pico-8 play session: hold ← + tap ❎, after a click and taps of 🅾, ❎, 🅾+❎, 🅾 in the second before t = 0

[t = 1 s] hold ← ~1s, tap ❎ ~2×
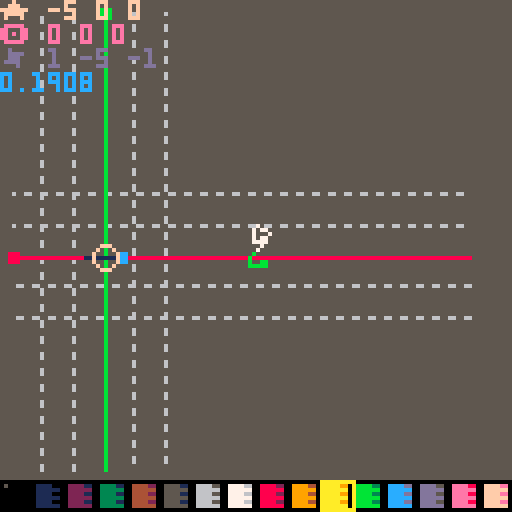
[t = 2 s] hold ← ~2s, tap ❎ ~4×
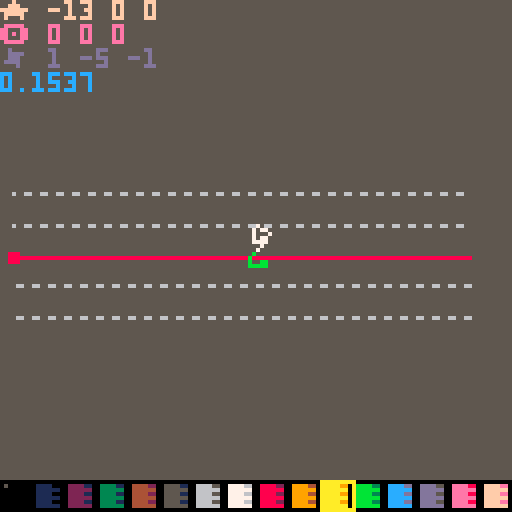

pico-8 cartridge
version 22
__lua__
--utils

function tonorm(s)
if tonum(s) then return tonum(s)
elseif s=='true' then return true
elseif s=='false' then return false
elseif s=='nil' then return nil
end
return s
end

function todeg(p)
return tonum('0x'..p)
end
function tohex(p,n)
local x,y=''
p=tonum(p)
repeat
y=band(p,0xf)
x=sub('0123456789abcdef',y+1,y+1)..x
p=lshr(p-y,4)
until p==0
return join(tablefill(0,(n or 0)-#x),'')..x
end
function pack(h,l,b)
return bor(shl(tonum(h),b),tonum(l))
end
function unpack(v)
return {lshr(band(v,0xff00),8),band(v,0xff)}
end

function replace(s,f,r)
local a=''
while #s>0 do
local t=sub(s,1,#f)
a=a..(t~=f and sub(s,1,1) or r or '')
s=sub(s,t==f and 1+#f or 2)
end
return a
end

function htbl(ht,ri)
local t,c,k,rt,p={},0,''

ri=ri or 0
ht=replace(ht,"\n")
while #ht>0 do
p,ht=sub(ht,1,1),sub(ht,2)
 if p=='{' or p=='=' then
  rt,ht=htbl(ht,ri+1)
  if rt then
	  if p=='=' then
	   t[k]=rt[1]
	  else
	   if #k>0 then
	    t[k]=rt
	   else
	    add(t,rt)
	   end
	  end
  end
  k=''
 elseif p=='}' or p==';' or p==')' then
  if #k>0 then
   add(t,tonorm(k))
  end
  k=''
  return t,ht
 elseif p==' ' then
  if #k>0 then add(t,tonorm(k)) end
  k=''
 else
  k=k..p
 end
end
if #k>0 then
add(t,tonorm(k))
end
return t
end


function mkrect(p)
return rectf.new(istable(p) and p or split(p))
end
rectf={}
mkrs=htbl'x y w h ex ey r p'
hovk=htbl'{x y}{x ey}{ex y}{ex ey}'
function rfmt(p)
for i,v in pairs(p) do
p[i]=tonum(v)
end
local x,y,w,h=spread(p)
return comb(mkrs,cat(p,{x+w-1,y+h-1,w/2,p}))
end
rectf.new=function(p)

local o=rfmt(p)
cat(o,{
cont=function(x,y)
if y then
return inrng(x,o.x,o.ex) and inrng(y,o.y,o.ey)
else
return o.cont(x.x,x.y) and o.cont(x.ex,x.ey)
end
end
,hover=function(r,p)
local h
for i,v in pairs(hovk) do
h=h or o.cont(r[v[1]],r[v[2]])
end
return h or p==nil and r.hover(o,true)
end

,ud=function(p,y,w,h)
if type(p)=='string' then
p,y,w,h=spread(split(p))
end
p={p or o.x,y or o.y,w or o.w,h or o.h}
cat(o,rfmt(p))
return o
end

,rs=function(col,f)
local c=o.cam
f=(f or rect)(o.x-c.x,o.y-c.y,o.ex-c.x,o.ey-c.y,col)
return o
end
,rf=function(col)
return o.rs(col,rectfill)
end
,cs=function(col,f)
(f or circ)(o.x+o.r-o.cam.x,o.y+o.r-o.cam.y,o.w/2,col)
return o
end
,cf=function(col)
return o.cs(col,circfill)
end
,cam=htbl'x=0;y=0;'
})

return o
end

function toc(v,p)
return flr(v/(p or 8))
end

function join(s,d,dd)
local a=''
for i,v in pairs(s) do
a=a..v..d
end
return sub(a,1,#a-#d)
end

function split(str,d,dd)
local a,c,s,tk={},0,'',''
if dd then str=split(str,dd) end
while #str>0 do
 if dd then
  add(a,split(str[1],d))
  del(str,str[1])
 else
  s=sub(str,1,1)
  str=sub(str,2)
  if s==(d or ' ') then
   add(a,tk)
   tk=''
  else
   tk=tk..s
  end
 end
end
add(a,tk~='' and tk or nil)
return a
end

function btd(b,n)
local d={}
n=n or 2
for i=1,#b,n do
add(d,todeg(sub(b,i,i+n-1)))
end
return d
end

function slice(r,f,t)
local v={}
for i=f,t or #r do
add(v,r[i])
end
return v
end


function cat(f,s)
for k,v in pairs(s) do
if tonum(k) then
add(f,v)
else
f[k]=v
end
end
return f
end

function comb(k,v)
local a={}
for i=1,#k do
 a[k[i]]=v[i]
end
return a
end

function tablefill(v,n,...)
local t,r={},...
if r and r>0 then
n,r=r,n
end

local p=istable(v) and #v==0
for i=0,n-1 do
t[i]=p and {} or (r and tablefill(v,...) or v)
end
return t
end

function ecxy(p,f)
p=mkrect(p)
for y=p.y,p.ey do
for x=p.x,p.ex do
f(x,y,p)
end
end
end

function outline(t,a)
local i,j,k,l=spread(split(a))
ecxy('-1 -1 3 3',function(x,y)
?t,x+i,y+j,l
end)
?t,i,j,k
end

function tmap(t,f)
for i,v in pairs(t) do
local c=f(v,i)
t[i]=c or t[i]
end
return t
end

function eachpal(f,t)
for i=1,#f-1 do
local s=istable(t) and t[i] or todeg(sub(t,i,i))
local d=s>0 and pal or palt
d(todeg(sub(f,i,i)),s)
end
end

function istable(p)
return type(p)=='table'
end

function inrng(c,l,h)
return mid(c,l,h)==c
end
function amid(c,a)
return mid(c,a,-a)
end

function bmch(b,m,l)
b=band(b,m)
return l and b~=0 or b==m
end

function spread(t,n)
n=n or 1
if t[n]~=nil then
return t[n],spread(t,n+1)
end
end

-->8
--scenes
caller,scorder={},{}
scorder.new=function(fn,d,p)
local o={}
cat(o,comb(split'nm dur prm rate',{
fn
,tonum(d)
,p
,function(d,r)
local f,t=spread(d)
r=r or o.dur
return (t-f)/r*(o.cnt%r)+f
end
}))
cat(o,htbl'cnt=0;rm=false;')
return o
end

scenes={}
scenes.new=function(key)
local o={}
cat(o,{
ps=function(fn,d,p)
return add(o.ords,scorder.new(fn,d,p))
end
,st=function(fn,d,p)
o.cl()
return o.ps(fn,d,p)
end
,rm=function(s)
s=s and o.fi(s) or not s and o.cu()
if s then
del(o.ords,s).rm=true
end
return s
end
,cl=function()
 local s={}
 while o.ords[1] do
 add(s,o.rm())
 end
 return s
end
,fi=function(key)
 for v in all(o.ords) do
  if v.nm==key or key==v then 
return v end
 end
end
,cu=function()
return o.ords[1]
end
,sh=function()
local v=o.cu()
return del(o.ords,v)
end
,us=function(s,d,p)
p=scorder.new(s,d,p)
o.ords=cat({p},o.ords)
return p
end
,tra=function()
local c=o.cu()
if c then
local n=c.cnt
c.fst,c.lst=n==0,n>=(c.dur-1)
local r=c.rm or c.nm and caller[c.nm] and caller[c.nm](c)
c.cnt=n<=32000 and n+1 or 1
if r or inrng(c.dur,1,c.cnt) then
o.rm(c)
end
end
end
})
cat(o,htbl('ords{}nm='..key..';'))

return o
end

scal={}
function mkscenes(keys)
local o=add(scal,{})
return o,tmap(istable(keys) and keys or {keys},function(v)
o[v]=scenes.new(v)
end)
end

function scenesbat(b,p)
local res={}
tmap(split(b,' ',"\n"),function(v,i)
tmap(scal,function(o,k)
 local s,m,f,d=spread(v)
 if o[s] then
 	add(res,o[s][m](f,d,p or {}))
 end
end)
end)
return res
end
-->8
dbg_str={}
isdebug=false
function dbg(str)
add(dbg_str,str)
end

function dbg_print()
dbg_each(dbg_str,0)
dbg_str={}
end

function dbg_each(tbl)
local c=0
tmap(tbl,function(str,i)
	if istable(str) then	dbg_each(str)
	else
 	?str,0,(i-1)*6,15-(c%16)
//		p=p+#(tostr(str)..'')+1
		c+=1
	end
end)
//return p
end

vdmpl={}
function vdmp(v,x)
local tstr=htbl([[
number=#;string=$;boolean=%;function=*;nil=!;
]])
tstr.table='{'
local p,s=true,''
if x==nil then x=0 color(6) cls()
else
s=join(tablefill(' ',x),'')
end
v=istable(v) and v or {v}
for i,str in pairs(v) do
	if istable(str) then
	 add(vdmpl,s..i..tstr[type(str)])
		vdmp(str,x+1)
	 add(vdmpl,s..'}')
 p=true
	else
		if p then
		add(vdmpl,s)
		end
 vdmpl[#vdmpl]=vdmpl[#vdmpl]..tstr[type(str)]..':'..tostr(str)..' '
	p=false
	end
end
if x==0 then

--?join(vdmpl,"\n")
tmap(vdmpl,function(v)
?v 
end)
stop()
end
end


-->8
--pelogen lowpoly editor
--@shiftalow/bitchunk
--ver 0.2.2
function _init()
menuitem(1,'play',function(v,i)

scenesbat[[
d st sc_d 0
k st sc_k 0
]]
end)
menuitem(2,'load',function(v,i)
scenesbat([[
d st spr_d 0
k st load_k 0
m cl
]],{t='exit form load: x',p='32 1 3 7'})
end)
menuitem(3,'save',function()
scenesbat([[
d st spr_d 0
k st save_k 0
m cl
]],{t='exit form save: x',p='32 1 13 7'})
end)
menuitem(4,'export',function(v,i)
scenesbat([[
d st spr_d 0
k st exp_k 0
m cl
]],{t='exit form export: x',p='32 1 8 7'})
end)

menuitem(5,'copy-code',function(v,i)
exportcode()
end)

btnc,btns,btrg,butrg=tablefill(0,8),{},{},{}
upsc,upscs=mkscenes(split'm k')
drsc,drscs=mkscenes(split'e d')

zoom=1
scale=1/zoom
arad=atan2(1/3,1)

vdist=4
prsp=4
xyz=htbl[[x y z]]
rada=htbl[[{1 0 0}{0 1 0}{0 0 1}]]
vfilti=1
vfiltp=htbl[[0x7 0x1 0x2 0x4]]
vfilt=vfiltp[1]
--eface=true

sizc=htbl[[15=3; 6=1; 1=0; 0=-1; 10=1;]]
kmap=htbl[[{-1 0} {1 0} {0 -1} {0 1}]]
wasd=htbl[[a d w s]]
view=mkrect[[64 64 128 128]]
viewb=mkrect[[64 64 128 128]]
rview=mkrect[[0 0 128 128]]
opos=mkrect[[0 0 0 0]]
orot=mkrect[[0 0 0 0]]
oang=mkrect[[0 0 0 0]]
oscl=mkrect[[64 64 1 1]]
lpos=mkrect[[1 -5 0 0]]
lpos.z=-1
view.z=64
viewb.z=64

plgn_load({23})
btmr=vtxs
vtxs={}

genab=htbl[[x=true;y=true;z=true;]]
gedef=htbl[[x=false;y=false;z=false;]]

rfpt={}
rfp=tmap(split('8 9 10 11 12 13 14 15'),function(i)
local f=0
ecxy('0 0 4 4',function(x,y)
f+=shl(sget(x+i%16*8,y+toc(i%16,16)*8)~=0 and 1 or 0,12-y*4+3-x)
end)
add(rfpt,f+0.8)
return f
end)

spid=0
cvtxs={}
cvtx=0
vtxs={}
vtxsb={}
vcol=10
bgcol=5
opos.z=0
oposb=cat({},opos)
orot.z=0
orotb=cat({},orot)
oang.z=0
rview.z=0
ldps=3
vtxsl=1
vtxslb=1
vtxsll=0
vtxslf=1
dblwait=0

rothlf=32
rotful=64
scsize=128

tliw=0

--ffnc=rectfill
textured=nil
txrx=16
txry=0

floor=1

mo=getmouse()
dragstart(opos,1)
dragstart(view,1)
dragstart(orot,1)
dragstart(lpos,1)


local obj={}
obj.rt=orot
obj.vt=vtxs

--clickp={}
--ecxy('-8 0 16 1',function(z)
--ecxy('-8 -8 16 16',function(x,y)
--add(clickp,{x,y,z})
--end)
--end)

cpals=0
cpalid=16
--cpalid=17
function lpal_i(i)
palx=i%16*8
paly=flr(i/16)*8
lpal=tablefill(0,16)
ecxy('0 0 2 1',function(c,r)
ecxy('0 0 4 8',function(x,y)
lpal[y+c*8]+=shl(sget(x+c*4+palx,y+paly),12-x*4)
end)
end)
end
lpal_i(cpalid)

scenesbat[[
d st def_d 0
k st edt_k 0
m st def_k 0
]]

cubr=tablefill(6,3,3,3)

tmap(htbl[[
{{0 0 0}{0 0 0}{0 0 0}}
{{0 0 0}{0 15 0}{0 0 0}}
{{0 0 0}{0 0 0}{0 0 0}}
]],function(v,z)
tmap(v,function(v,y)
tmap(v,function(v,x)
cubr[z-1][y-1][x-1]=v
end)
end)
end)

--0:1
--1:
caller={
def_d=function(o)
if not inrng(mo.x,8,120) or not inrng(mo.y,8,104) or xtzr or ytzr then
cls(lshr(lpal[bgcol],12))
clip(8,8,112,104)
rectfill(0,0,127,127,bgcol)
clip()
else
cls(bgcol)
end
local p=0

rectfill(64,64,64,64,7)
rfp,rfpt=rfpt,rfp
pal(0,lshr(lpal[bgcol],12))
textured=floor==2
objdraw({vt=btmr})
textured=false
rfpt,rfp=rfp,rfpt
pal()

local msk=0xffff
local qv=vradq({orot.x,orot.y,orot.z},1/128)
--local qv=vradq({rview.x,rview.y,rview.z,orot.x,orot.y,orot.z},1/128)
local zr=8*64+prsp
local wz=view.z+prsp
--local zr=64/wz
//(8*64+prsp)/(view.z-z+prsp)*y+view.y
--**draw glid**
fillp(0xcc33.8)
--clickp={x={},y={},z={}}

local c=genab.z and 13 or 6
if genab.x then
for i=max(opos.y-2,-8),min(opos.y+2,7) do
--local zr=(8*64+prsp)/(view.z-0+prsp)
local x=0
--local y=genab.z and zr/(view.z-opos.y+prsp) or zr/(view.z-i)
--local z=genab.z and zr/(view.z-i-opos.y+opos.z) or opos.z*8*zr
--local y=genab.z and opos.y*8*zr or i*8*zr
local y=genab.z and opos.y or i
local z=genab.z and i-opos.y+opos.z or opos.z
line3(7+x,y,z,-8+x,y,z,qv,c)
--local q,x1,y1,z1=rots(7+x,y,z,qx,qy,qz)
--local q,x2,y2,z2=rots(-8+x,y,z,qx,qy,qz)
--local z1=zr/(wz-z1)
--local z2=zr/(wz-z2)
--line(x1*z1+view.x,y1*z1+view.y,x2*z2+view.x,y2*z2+view.y,c)
end
end
if genab.y then
for i=max(opos.x-2,-8),min(opos.x+2,7) do
--local x=genab.z and opos.x*8*zr or i*8*zr
--local y=0
--local z=genab.z and (i-opos.x+opos.z)*8*zr or opos.z*8*zr
local x=genab.z and opos.x or i
local y=0
local z=genab.z and i-opos.x+opos.z or opos.z
line3(x,7+y,z,x,-8+y,z,qv,c)

--local q,x1,y1,z1=rots(x,7+y,z,qx,qy,qz)
--local q,x2,y2,z2=rots(x,-8+y,z,qx,qy,qz)
--local z1=zr/(wz-z1)
--local z2=zr/(wz-z2)
--line(x1*z1+view.x,y1*z1+view.y,x2*z2+view.x,y2*z2+view.y,c)
--line(x1+view.x,y1+view.y,x2+view.x,y2+view.y,c)
end
end
if genab.z then
local st=genab.x and opos.x or opos.y
for i=max(st-2,-8),min(st+2,7) do
--local x=genab.x and i*8*zr or opos.x*8*zr
--local y=genab.y and i*8*zr or opos.y*8*zr
--local z=genab.x and 0 or 0
local x=genab.x and i or opos.x
local y=genab.y and i or opos.y
local z=genab.x and 0 or 0
--local q,x1,y1,z1=rots(x,y,7+z,qx,qy,qz)
--local q,x2,y2,z2=rots(x,y,-8+z,qx,qy,qz)
--local z1=zr/(wz-z1)
--local z2=zr/(wz-z2)
--line(x1*z1+view.x,y1*z1+view.y,x2*z2+view.x,y2*z2+view.y,c)
line3(x,y,7+z,x,y,-8+z,qv,c)
end
end

fillp(not genab.x and msk)
--local q,x1,y1,z1=rots(56*zr,opos.y*8*zr,opos.z*8*zr,qx,qy,qz)
--local q,x2,y2,z2=rots(-64*zr,opos.y*8*zr,opos.z*8*zr,qx,qy,qz)
--line(x1+view.x,y1+view.y,x2+view.x,y2+view.y,0x28)
local l1={line3(7,opos.y,opos.z,-8,opos.y,opos.z,qv,0x28)}
--rectfill(x2-1,y2-1,x2+1,y2+1,0x28)

--local q,x1,y1,z=rots(opos.x*8*zr,56*zr,opos.z*8*zr,qx,qy,qz)
--local q,x2,y2,z=rots(opos.x*8*zr,-64*zr,opos.z*8*zr,qx,qy,qz)
fillp(not genab.y and msk)
--line(x1+view.x,y1+view.y,x2+view.x,y2+view.y,0x3b)
local l2={line3(opos.x,7,opos.z,opos.x,-8,opos.z,qv,0x3b)}
--rectfill(x2-1,y2-1,x2+1,y2+1,0x3b)

fillp(not genab.z and msk)
--local q,x1,y1,z=rots(opos.x*8*zr,opos.y*8*zr,56*zr,qx,qy,qz)
--local q,x2,y2,z=rots(opos.x*8*zr,opos.y*8*zr,-64*zr,qx,qy,qz)
--line(x1+view.x,y1+view.y,x2+view.x,y2+view.y,0x1c)
local l3={line3(opos.x,opos.y,7,opos.x,opos.y,-8,qv,0x1c)}
--rectfill(x2-1,y2-1,x2+1,y2+1,0x1c)
fillp()


fillp()
--local q,x1,y1,z1=rots(lpos.x*zr,lpos.y*zr,lpos.z*zr,qx,qy,qz)
--local q,x1,y1,z1=vrolq({0,-lpos.x/8,-lpos.y/8,-lpos.z/8},qv)
local x1,y1,z1=lpos.x+64,lpos.y+64,lpos.z

--**line draw mode*
local vs,vt=objdraw({vt=vtxs})
local vs=bmch(vfilt,1) and cat({{x1,y1,z1,7},l1,l2,l3},vs) or {}
--local vt=cat({{lpos.x,lpos.y,lpos.z,7},l1,l2,l3},objdraw(obj))
--quicksort(vt,1,#vt)
cvtxs={}
cvtx=0

tmap(vs,function(v,i)
--local pfnc=inrng(v.i,vtxsl,vtxslf) and circfill or circ

--v[1]=v[1]*8*zr+view.x
--v[2]=v[2]*8*zr+view.y
--if inrng(v.i,vtxsl,vtxslf)  then

local z1=zr/(view.z-v[3]+prsp)
local x1,y1=v[1]*z1+view.x,v[2]*z1+view.y
if v.i then
--**vertex draw**
--if inrng(mo.x,v[1]-2,v[1]+2) and inrng(mo.y,v[2]-2,v[2]+2) then
if inrng(mo.x,x1-2,x1+2) and inrng(mo.y,y1-2,y1+2) then
cvtx=v.i
spid=5
end

fillp()
add(cvtxs,v)
if inrng(v.i,vtxsl,vtxsl+vtxsll) then
circfill(x1,y1,2,v.i==vtxsl and v[4] or 11)
end
if v.i==#vtxs and #vtxs>1 then
local p=vt[v.i-1]
local z2=zr/(view.z-p[3]+prsp)
line(x1,y1,p[1]*z2+view.x,p[2]*z2+view.y,
(v.i<3 or v.i%2==0) and 11 or 12)
end
circ(x1,y1,2,v.t and 12 or v[4])

elseif v[4]==7 then
fillp(0xebeb.8)
line(v[1],v[2],64,64,0x7)
--line(x1,y1,64,64,0x7)
--spr(4,x1-3,y1-3)
--sspr(32,0,8,8,x1-3,y1-3,z1,z1)
sspr(32,0,8,8,v[1]-3,v[2]-3,z1,z1)
fillp()
else
rectfill(v[1]-1,v[2]-1,v[1]+1,v[2]+1,v[4])

end
--pre=v
end)

v=cubr
pfnc=circ
--local q,x1,y1,z1=vrolq({lpos.x/8,lpos.y/8,lpos.z/8},qx,qy,qz)
--local z1=zr/(view.z-z1+prsp)
--spr(4,x1*z1+view.x-3,y1*z1+view.y-3)

local q,vx,vy,vz=vrolq({0,opos.x,opos.y,opos.z},qv)
local z1=zr/(view.z-vz+prsp)
circ(vx*z1+view.x,vy*z1+view.y,3,15)
rectfill(0,120,127,127,0)
for x=0,15 do
fillp()
rectfill(1+x*8,121,4+x*8,126,lshr(lpal[x],8))
fillp(0x0f0f)
rectfill(5+x*8,121,6+x*8,126,lshr(lpal[x],8))
end
fillp()
pset(1,121,5)
pal(7,vcol)
rect(vcol*8,120,vcol*8+8,127,lpal[vcol])
pal()
local c=band(lpal[vcol],0xf)
eachpal('56dbc8$',(#vtxs<3 or vtxsl%2==1) and 'b0bb0'..c or '0cc0c'..c)
spr(spid,mo.x-3,mo.y-3)
local v=vtxs[vtxsl] or vtxs[vtxsl-1]
if v then
outline(v.i,join({mo.x,mo.y+5,5,7},' '))
end
pal()

--dbgs
dbg('★ '..join({opos.x,opos.y,opos.z},' '))
dbg('🅾️ '..join({flr(orot.x),flr(orot.y),flr(orot.z)},' '))
--dbg(join({orotb.x,orotb.y,orotb.z},' '))
--dbg(join({view.x,view.y,view.z},' '))
--dbg(join({dragst.x,dragst.y,dragst.z},' '))
--dbg(join({rview.x,rview.y,rview.z},' '))
dbg('✽ '..join({lpos.x,lpos.y,lpos.z},' '))
--dbg('o:'..join({orot.x,orot.y,orot.z},' '))
--dbg(stat(1))


end
,edt_k=function(o)
cat(genab,gedef)
local x,y
=cos(orot.y%rothlf/rothlf)>0
,cos(orot.x%rothlf/rothlf)>0
--=inrng(sgn(orot.x)*orot.x%64,-16,16)
--,inrng(sgn(orot.y)*orot.y%64,-16,16)
genab.x=x and 1 or not y and -1
genab.y=y or not x and y
genab.z=not(genab.y and genab.x)
if keystate.x or keystate.c or keystate.z then
genab.x=keystate.x
genab.y=keystate.c
genab.z=keystate.z
end

--if mo.lut then
----**pick vertex**
--tmap(cvtxs,function(v)
--if inrng(mo.x,v[1]-1,v[1]+1) and inrng(mo.y,v[2]-1,v[2]+1) then
--vtxsl,vtxslb=v.i,vtxsl
--end
--end)
--end

if mo.lt then
dragstart(opos)
chold=true
elseif mo.lut then
chold=false
if vtxs[cvtx] and mo.x==mo.sx and mo.y==mo.sy then
cat(opos,comb(xyz,vtxs[cvtx]))
--vtxsl,vtxslb=cvtx,vtxsl
end
end

if keytrg.… then
--**undo pointer**
vtxsl,vtxslb=vtxslb,vtxsl
end
if mo.r and mo.lt and #vtxs>0 then
if keystate[' '] then

for i,v in pairs(vtxs) do
if vtxsl~=v.i and opos.x==v[1] and opos.y==v[2] and opos.z==v[3] then
vtxsl,vtxslb=v.i,vtxsl
break
--add(m,v.i)
end
end
else
local v=vtxs[min(vtxsl,#vtxs)]
opos.z=v[3]
opos.ud(v[1],v[2])
--vtxslb=vtxsl
vtxsl,vtxslb=#vtxs+1,vtxsl
vtxsll=0
end
end
--dbg(opos.sty)
if mo.r and mo.lt then
cat(orot,orotb)
end
if mo.l and mo.rt then
--**cancel cursor drag**
cat(opos,oposb)
chold=false
end

if not mo.r and mo.l and chold then
--**change edit color**
if mo.y>120 then
vcol=flr(min(mo.x/8,15))
chold=false
return
end

--**drag cursor**
if not keystate[' '] and mo.l then
scale=8
local p=tmap({dragdist(opos,orot)},function(v)
return mid(-8,7,flr(v))
end)

--local p={dragdist(opos,orot)}
--tmap(xyz,function(v,i)
----local s=sgn(cos(orot[v]/128))
--s=genab[v] and del(p,p[1])+0.5 or opos[v]
----s=genab[v] and del(p,p[1])+0.5 or opos[v]
--opos[v]=mid(-8,7,flr(s))
--p=cat({},p)
--end)

opos.ud(genab.x and p[1] or opos.x,genab.y and p[2] or opos.y).z
=genab.z and (genab.y and p[3] or p[4]) or opos.z
scale=1

if opos.x+opos.y+opos.z~=oposb.x+oposb.y+oposb.z then
dblwait=12
end

end
end

if keytrg.█ then
--**select all vtx**
if vtxsl==#vtxs then
vtxsl,vtxslb=#vtxs+1,vtxsl
vtxsll=0
else
vtxsl,vtxslb=max(1,#vtxs),vtxsl
vtxsll=-max(#vtxs,1)+1
local v=vtxs[vtxsl]
if v then
opos.ud(v[1],v[2]).z=v[3]
end
end
end
--dbg(vtxsll)
if mo.r and keytrg['2'] or keytrg['"'] then
--** prev vtx **
		vtxsll=mid(vtxsll-1,#vtxs-vtxsl,-vtxsl)
 	vtxsl=mid(vtxsl,1,#vtxs)
elseif keytrg['2'] then
		vtxsl=max(vtxsl-1,1)
		vtxsll=0
end
if mo.r and keytrg['1'] or keytrg['!'] then
--** next vtx **
	vtxsll=mid(vtxsll+1,-vtxsl,#vtxs-vtxsl)
	vtxsl=mid(vtxsl,1,#vtxs)
--	vdmp({vtxsll,vtxsl})
elseif keytrg['1'] then
		vtxsl=min(vtxsl+1,#vtxs+1)
	 vtxsll=0
end

if mo.ldb then
--	local v={flr(opos.x),flr(opos.y),flr(opos.z),vcol}
 vtxsb={}
	tmap(vtxs,function(v)
	add(vtxsb,cat({},v))
	end)
	
	if keystate.x then
		tmap(vtxs,function(v)
		v[2],v[3]=-v[3],v[2]
		end)
		return
	elseif keystate.c then
		tmap(vtxs,function(v)
		v[1],v[3]=-v[3],v[1]
		end)
		return
	elseif keystate.z then
		tmap(vtxs,function(v)
		v[1],v[2]=-v[2],v[1]
		end)
		return
	end
	
	local v={flr(opos.x),flr(opos.y),flr(opos.z),vcol}
	if keystate[' '] then
	vtxs=tmap(cat(cat(slice(vtxs,1,vtxsl),{v}),slice(vtxs,vtxsl+1)),function(v,i)
	v.i=i
--	v.p=vtxs[v.i-1]
	end)
	vtxsl+=1
	

	elseif vtxsll~=0 or vtxsl<=#vtxs then
	 local st=max(1,min(vtxsl+vtxsll,vtxsl))
	 local en=min(#vtxs,max(vtxsl+vtxsll,vtxsl))
		local ismv=v[1]~=vtxs[en][1] or v[2]~=vtxs[en][2] or v[3]~=vtxs[en][3]
		for i=st,en do
		ecxy('1 0 3 1',function(a)
		vtxs[i][a]+=v[a]-vtxs[en][a]
		end)
		vtxs[i][4]=ismv and vtxs[i][4] or vcol
		end
--		stop()
 
	else
	add(vtxs,v)

	v.i=#vtxs
--	v.p=vtxs[v.i-1]
	if v.i>1 then
end
	vtxsl,vtxslb=#vtxs+1,vtxsl
	vtxslf=vtxsl
	end
end
if mo.rdb then
vtxsb={}
tmap(vtxs,function(v)
add(vtxsb,cat({},v))
end)

	if keystate[' '] then
	vtxs[vtxsl]=nil
	vtxsl=max(1,vtxsl-1)
	else
	del(vtxs,vtxs[vtxsl<#vtxs+1 and vtxsl or #vtxs])
	vtxs=cat({},vtxs)
	vtxsl,vtxslb=#vtxs+1,vtxsl
	vtxsll=0
	end
	tmap(vtxs,function(v,i)
	v.i=i
--	v.p=vtxs[v.i-1]
	end)
end
if mo.mdb then
cpals=(cpals+1)%3
--cpalid=cpalid==16 and 17 or 16
lpal_i(cpalid+cpals)
end

end
,def_k=function(o)
--input key as view control
oscl.w=1
oscl.h=1
--if o.fst then
--end

if keystate['9'] then
tliw+=0.01
elseif keystate['0'] then
tliw-=0.01
end

if not keystate.█ then
tmap(kmap,function(v,i)
if btnp(i-1) then
opos.x+=kmap[i][1]
opos.y+=kmap[i][2]
end
end)
opos.z-=(keytrg['['] and 1 or keytrg[']'] and -1 or 0)

end

spid=0

if mo.lt then
dragstart(view)
chold=true
elseif mo.lut then
chold=false
--**[cancel] drag cursor**
cat(oposb,opos)

end


--if mo.lt then
--dragstart(opos)
--dragstart(view)
--chold=true
--elseif mo.lut then
--chold=false
--end

if keystate[' '] and mo.l then
--**drag view**
--sss+=1.01
--spid=1
--local x,y=dragrot(view,{x=0,y=0,z=0})
local x,y=dragdist(view,{x=0,y=0,z=0})
view.ud(x,y)
else
--opos cursor control
end
dblwait=max(0,dblwait-1)

--local xr,yr=not inrng(mo.x,8,120),not inrng(mo.y,8,104)
--xtzr=(xtzr and not yr) or xr
--ytzr=(ytzr and not yr) or yr

if mo.rt then
xtzr,ytzr=not inrng(mo.x,8,120),not inrng(mo.y,8,104)
chold=true
cat(viewb,view)
if mo.y>120 then
bgcol=flr(min(mo.x/8,15))
chold=false
return
end

elseif mo.rut then
cat(orotb,orot)
end

if mo.r and chold then

--**rotate view**
spid=2
dragstart(orot)
dragstart(rview)
local y,x,zy,zx=dragrot(orot,{x=0,y=0,z=0})
--local x,y,zx,zy=dragrot(orot,{x=0,y=0,z=0})
--z=orot.z
local z=orot.z
if ytzr then
spid=3
z=zy
y=orot.y
end
if xtzr then
spid=3
z=zx
x=orot.x
end

if keystate[' '] then
--**rot z and fix rot x-y **
local zr=64/view.z
--local qv=vradq({opos.x*8,opos.y*8,opos.z*8},1/rotful)
--local q,x1,y1,z1=vrolq({0,view.x-64,view.y-64,view.z-64},qv)
local x,y=dragrot(rview,{x=0,y=0,z=0})

--lpos.ud(x,y)
rview.ud(x,y)


end
--**rot view with one axis 
if keystate.x then
x,y,z=y,orot.y,orot.z
end
if keystate.c then
x,y,z=orot.x,y,orot.z
end
if keystate.z then
x,y,z=orot.x,orot.y,x+y
end

if mo.l then

elseif not keystate[' '] then
orot.z=z
orot.ud(x,y)
end



--orot.ud(inrng(x,128,-128) and x or -sgn(x)*128
--,inrng(y,128,-128) and y or -sgn(y)*128)

--end
else
ytzr=false
xtzr=false
end

if mo.mt then
vcol=vtxs[vtxsl] and vtxs[vtxsl][4] or vcol
dragstart(lpos)
end

if mo.m then
local x,y=dragdist(lpos,{x=0,y=0,z=0})
if keystate[' '] then
lpos.z-=mo.w*2
lpos.z=x+y
else
lpos.ud(x,y)
end
end

if not mo.m then
if keystate[' '] then
spid=1

--mo.ldb=false
--mo.rdb=false
--dbg(mo.ldb)
view.z-=mo.w*4
else
--vcol=(vcol+16+mo.w)%16
opos.z=mid(opos.z+amid(mo.w,1),-8,7)
--orot.z-=mo.w*2
end
end

if keystate['0'] then
chold=false
if mo.r then

orot.ud(0,0).z=0
rview.ud(0,0).z=0
elseif mo.l then
opos.ud(0,0).z=0
oposb.ud(0,0).z=0
elseif keystate[' '] then
view.ud(64,64).z=64
elseif mo.m then
lpos.ud(1,-5).z=-1
else
end
end

if keytrg.▥ then
vtxs,vtxsb=vtxsb,vtxs
end

if keytrg["\t"] then
vfilt=vfiltp[vfilti]
vfilti=vfilti%#vfiltp+1
--eface=not eface
end

--obj.rt=orot
--obj.vt=vtxs

end
,sc_d=function(o)
cls(bgcol)
orot.y+=0.5
objdraw({vt=vtxs})
end
,sc_k=function(o)
if o.fst then
oscl.w=1
oscl.h=1
end

oscl.w=1+(mo.x-mo.sx)/128*8
oscl.h=1+(mo.y-mo.sy)/128*8

if not keystate.█ then
tmap(kmap,function(v,i)
if btn(i-1) or btn(i-1,1) then
view.x-=kmap[i][1]
view.y-=kmap[i][2]
end
end)
end
if keystate.x then
scenesbat[[
d st def_d 0
k st edt_k 0
]]
return 1
end
end
,spr_d=function(o)
cls()
spr(0,0,0,16,16)
if keystate.z then
rectfill(0,0,127,7,1)
end
outline(o.prm.t,o.prm.p)
fillp(0xcc33)
local r=o.prm.ra or o.prm.r or {}
tmap(r.x and {r} or r,function(r,i)
r.rs(0x16)
outline(i,r.x..' '..r.y..' 0 7')
end)
fillp()
if(o.prm.cr)o.prm.cr.rs(7)

end
,exp_k=function(o)
if o.fst then
keytrg["\r"]=false
o.prm.ra={}
end
local i=mo.lt and #o.prm.ra+1 or #o.prm.ra
local c,s=selcell(o.prm)
o.prm.ra[i]=s or o.prm.ra[i]
del(o.prm.ra,mo.rt and o.prm.ra[#o.prm.ra])
--o.prm.r=mo.rt and {} or o.prm.r
--o.prm.cr=c or o.prm.cr

if keytrg.z then
local objs={}
tmap(o.prm.ra or {},function(r)
local ids={}
ecxy({toc(r.x),toc(r.y),toc(r.w),toc(r.h)},function(x,y)
add(ids,x+y*16)
end)
local g='--'..getgfx(r)
add(objs,g.."\n{"..join(ids,',')..'}')
end)
local u=[[
function _update()
cls()
plgn_render(1,{64,64,64},{time()*4,time()*4,time()*4},{1,1,1})
end
]]
printh("plgn_load({\n"..join(objs,",\n").."\n})\n"..u,'@clip')
--o.prm.r={}
end

if keystate.x then
scenesbat[[
d st def_d 0
k st edt_k 0
m st def_k 0
]]
return 1
end
end
,save_k=function(o)
if o.fst then
keytrg["\r"]=false
end
--local r=o.prm.cr

local c,s=selcell(o.prm)
--o.prm.r=s or o.prm.r
--o.prm.cr=c or o.prm.cr

if o.prm.r then
if keytrg["\r"] or keytrg.z then
poke(0x5f30,1)
local st=0x40*32
local ids={}
--local r=o.prm.r
local r=o.prm.r
ecxy({toc(r.x),toc(r.y),toc(r.w),toc(r.h)},function(x,y)
add(ids,x+y*16)
end)

local sec,seci=0,1
tmap(vtxs,function(v,i)
if ids[1] then
poke2
(ids[1]%16*4+toc(ids[1],16)*8*0x40
+(i-1)%2*2+toc((i-1)%16,2)*0x40
,bor((v[1]+8)+(v[2]+8)*16+(v[3]+8)*256,shl(v[4],12))
)
sec+=1
if sec==16 then
ids=slice(ids,2)
sec=0
end
end
end)
cstore(0,0,0x2000)

end
end
if keystate.x then
scenesbat[[
d st def_d 0
k st edt_k 0
m st def_k 0
]]
return 1
end
end
,load_k=function(o)
if o.fst then
--keytrg["\r"]=false
end
local c,s=selcell(o.prm)
--o.prm.r=s or o.prm.r
--o.prm.cr=c or o.prm.cr
if o.prm.r then
if keytrg["\r"] or keytrg.z then
poke(0x5f30,1)
local ids={}
local r=o.prm.r
r.ud(toc(r.x),toc(r.y),toc(r.w),toc(r.h))

ecxy({r.x,r.y,r.w,r.h},function(x,y)
add(ids,x+y*16)
end)


plgn_load(ids)
scenesbat[[
d st def_d 0
k st edt_k 0
m st def_k 0
]]
return 1
end
end
if keystate.x then
scenesbat[[
d st def_d 0
k st edt_k 0
m st def_k 0
]]
return 1
end
end
}


end
function _update60()
tmap(btnc,function(v,i)
btns[i]=btn(i)
v=btn(i) and v+1 or 0
butrg[i]=v<btnc[i]
btnc[i]=v
btrg[i]=v==1
end)
tl,tr,tu,td,tz,tx,te=spread(btrg,0)
mo=getmouse()
updatekey()
--presskey=getkey()
--panholdck()
--dbg(panhold[' '])

tmap(upscs,function(v)
upsc[v].tra()
end)
end
function _draw()
tmap(drscs,function(v)
drsc[v].tra()
end)
dbg(stat(1))
isdebug=true

dbg_print()
end

-->8
--control
mousestate,mousebtns,moky=spread(htbl([[
{l=0;r=0;m=0;stx=0;sty=0;x=0;y=0;lh=0;rh=0;mh=0;}
{m r l}
{x y l r m w sx sy lh rh mh}
]]))

poke(0x5f2d,1)
function getmouse()
local mb=stat(34)
local mst=mousestate
local mo=comb(moky,
{stat(32)
,stat(33)
,band(mb,1)>0
,band(mb,2)>0
,band(mb,4)>0
,stat(36)
,mst.stx
,mst.sty
,mst.hl
,mst.hr
,mst.hm
})

function ambtn()
return mo.lt or mo.rt or mo.mt
end

tmap(mousebtns,function(k)
local ut,t,h=k..'ut',k..'t',k..'h'
if mo[k] then 
mst[k]+=1
mo[ut]=false
else
mo[ut]=mst[k]>0
mst[k]=0
end
mo[t]=mst[k]==1

mo[k..'db']=mo[t] and mst[h]>0
mst[h]=max(0,mst[h]-1)
if mo[t] then
mst[h]=mo[k..'db'] and 0 or 12
end

end)

if ambtn() then
mst.stx,mst.sty=mo.x,mo.y
end

mo.sx,mo.sy=mst.stx,mst.sty

mo.mv=(mo.x~=mst.x) or (mo.y~=mst.y)
mst.x,mst.y=mo.x,mo.y

return mo
end
dragst=htbl[[x=0;y=0;z=0;]]
function dragstart(vw,f)
if ambtn() or f then
vw.stx,vw.sty,vw.stz=vw.x,vw.y,vw.z
--local qv=vradq({orot.x,orot.y,orot.z},1/rotful)
--vw.stq,vw.stx,vw.sty,vw.stz=vrolq({0,vw.x,vw.y,vw.z},qv)
end
end

function dragrot(vw,rv)
--local qx,qy,qz=vradq({x=rv.x,y=rv.y,z=rv.z},1/rotful,rx,ry,rz)
local qv=vradq({rv.x,rv.y,rv.z},1/rotful)
local x,y,zx,zy=mo.x-mo.sx,mo.y-mo.sy,mo.x-mo.sx,mo.y-mo.sy
local q,x,y,zx=vrolq({0,x,y,zx},qv)
return
-- x/scsize*rotful+dragst.y
--,y/scsize*rotful+dragst.x
--,zx/scsize*rotful+dragst.z
--,zy/scsize*rotful+dragst.z
 x/scsize*rotful+vw.sty
,y/scsize*rotful+vw.stx
,zx/scsize*rotful+vw.stz
,zy/scsize*rotful+vw.stz
end

function dragdist(vw,rv)

local qv=vradq({rv.x,rv.y,rv.z},1/scsize)
local x,y,zx,zy=mo.x-mo.sx,mo.y-mo.sy
,mo.x-mo.sx
,mo.y-mo.sy
--,genab.y and mo.x-mo.sx or 0
--,genab.x and mo.y-mo.sy or 0
--local q,x,y,zx=vrolq({0,x,y,zx},qv)
--local q,x,y,zx=vrolq({0,genab.x and x or zx,genab.y and y or zy,zx},qv)

return
 x/scale+vw.stx
,y/scale+vw.sty

-- x/scale+(genab.x and vw.stx or vw.stz)
--,y/scale+(genab.y and vw.sty or vw.stz)
,zx/scale+vw.stz
,zy/scale+vw.stz

-- x/scale*rvrsa('x')+(genab.x and vw.stx or vw.stz)
--,y/scale*rvrsa('y')+(genab.y and vw.sty or vw.stz)
end
function rvrsa(a)
return sgn((a=='y' and cos or sin)((orot[a]-16)/scsize))
end

--btnstat={}
function statkeys()
local k={}
local i=0
while stat(30) do
k[stat(31)..'']=true
i+=1
end
return k
end


function updatekey()
--btnstat=statkeys()
local s=tmap(statkeys(),function(v,i)
presskey[i]=v
end)
--tmap(cat(presskey,btnstat),function(v,i)
tmap(presskey,function(v,i)
--local s=statkeys()
--tmap(s,function(v,i)
--presskey[i]=v
keytrg[i]=s[i]
panholdck(s,i)
end)
end
function getkey()
return presskey
end

presskey=''
presskey={}
panhold=0
panhold={}
keystate={}
keytrg={}


function panholdck(s,k)
k=k or ''
panhold[k]=panhold[k] or 0
panhold[k]+=min(1,panhold[k])

if s[k] then
--if s[k] then
 keystate[k]=true
 panhold[k]=panhold[k]>1 and 28 or 1
elseif panhold[k]>31 then
 keystate[k]=false
 panhold[k]=0
end
--dbg(panhold[k])
end

function selcell(prm)
--mx=17
local cr,sr=mkrect'0 0 8 8'
cr.ud(toc(mo.x)*8,toc(mo.y)*8)
if mo.l then
local x,y=toc(mo.sx)*8,toc(mo.sy)*8
local reqn=toc(mx or 32767,16)+1
local w,h
=max(8,toc(mo.x+8)*8-x)
,max(8,toc(mo.y+8)*8-y)
--dbg(toc(reqn*8,h+8)*8)
--dbg(reqn)
--o.prm.r.ud(r.x,r.y
sr=mkrect'0 0 0 0'.ud(x,y
--w h*w
,mid(8,w,toc(reqn*8,h)*8)
,mid(8,h,toc(reqn*8,w)*8))
--,mid(8,w,toc(reqn,toc(h+8))*8)
--,mid(8,h,toc(reqn,toc(w+8))*8))
end

prm.r=sr or prm.r
prm.cr=cr or prm.cr

return cr,sr
end
-->8
--draw code

function line3(x1,y1,z1,x2,y2,z2,qv,c,f)
local q,x1,y1,z1=vrolq({0,x1,y1,z1},qv)
local q,x2,y2,z2=vrolq({0,x2,y2,z2},qv)
local zr=64*8+prsp
local z1=zr/(view.z-z1+prsp)
local z2=zr/(view.z-z2+prsp)
local x1,y1,x2,y2=x1*z1+view.x,y1*z1+view.y,x2*z2+view.x,y2*z2+view.y
if bmch(vfilt,2) then
f=f or line
f(x1,y1,x2,y2,c)
--return x1,y1,z1,x2,y2,z2
end
return x2,y2,z2,c
end

--todo apply to globalview localview
function vradq(v,s)
--return {radq(1*s,{rview.x*s,rview.y*s,rview.z*s})}
--return tmap(cat(v,{rview.x,rview.y,rview.z}),function(a,i)
return tmap(v,function(a,i)
i=(i-1)%3+1
return radq(a*s,normalize(rada[i],1))
end)

end

function vrolq(v,q)
--local rx,ry,rz=vradq(orotb,1/128)
local v1,v2,v3,v4=v[1],v[2],v[3],v[4]
for i,r in pairs(q) do
v1,v2,v3,v4=rolq(r[1],r[2],r[3],r[4],v1,v2,v3,v4)
end
return v1,v2,v3,v4
end

function getgfx(r)
local p=''
ecxy({r.x,r.y,r.w,r.h},function(x,y)
p=p..tohex(sget(x,y))
end)
return "[gfx]"..join({tohex(r.w,2),tohex(r.h,2),p},'').."[/gfx]"
end

function plgn_load(ids)
local ts={}
tmap(ids,function(v,i)
local l,t=v%16*8,toc(v,16)*8
ecxy('0 0 2 8',function(x,y)
if peek2(l/2+(t+y)*0x40+x*2)~=0 then
x=x*4+l
y+=t
add(ts,{
sget(x,y)-8
,sget(x+1,y)-8
,sget(x+2,y)-8
,sget(x+3,y)
,i=#ts+1
--,p=ts[#ts]
})
else
end
end)
end)
vtxs=#ts>0 and ts or vtxs
end

function exportcode()
printh([[
--generated by pelogen
--@shiftalow/bitchunk

--**color palette for light**--
]]..getgfx(mkrect({palx,paly,8,8}))..
[[

--**cut & paste to sprite sheet**--
cpalid=--sprite id as a color palette

]]
..[[rfp={]]..join(tmap(rfp,function(v)return '0x'..tohex(v)end),',')..[[}
function plgn_load(r)
lpos=normalize(1,-5,-1,1)
vtxs={}
prspx=4
prspy=4
prspz=4
culr=1
rothlf=32
rotful=64
palx=cpalid%16*8
paly=flr(cpalid/16)*8
--xyz=split('x y z')
rada={{0,1,0},{1,0,0},{0,0,1}}
lpal={0,0,0,0,0,0,0,0,0,0,0,0,0,0,0}
lpal[0]=0
for c=0,1 do
for y=0,7 do
for x=0,3 do
lpal[y+c*8]+=shl(sget(x+c*4+palx,y+paly),12-x*4)
end
end
end
cls()
objl={}
for i,ids in pairs(r) do
local ts={}
for i,v in pairs(ids) do
local l,t=v%16*8,flr(v/16)*8
for y=0,7 do
y+=t
for x=0,1 do
if peek2(l/2+(y)*0x40+x*2)~=0 then
x=x*4+l
add(ts,{
sget(x,y)-8
,sget(x+1,y)-8
,sget(x+2,y)-8
,sget(x+3,y)
,i=#ts+1
})
end
end
end
end
objl[i]=ts
end
return objl
end

--quaternion
function radq(r,v)
local s=sin(r/2)
return {cos(r/2),v[1]*s,v[2]*s,v[3]*s}
end

function qprd(r1,r2,r3,r4,q1,q2,q3,q4)
return
 q1*r1-q2*r2-q3*r3-q4*r4
,q1*r2+q2*r1+q3*r4-q4*r3
,q1*r3+q3*r1+q4*r2-q2*r4
,q1*r4+q4*r1+q2*r3-q3*r2
end

function rolq(r1,r2,r3,r4,q1,q2,q3,q4)
return qprd(r1,-r2,-r3,-r4,qprd(q1,q2,q3,q4,r1,r2,r3,r4))
end

function rtfp(r)
return rfp[mid(1,8,flr(r*100)-8)]
end
function light(c,r)
local s=mid(r*3,0,3)
return band(lshr(c,flr(s)*4),0xff),rfp[mid(1,8,flr(band(s,0x.ffff)*7)+1)]
end

function dot(v1,v2)
	return v1[1]*v2[1]+v1[2]*v2[2]+v1[3]*v2[3]
end

function normalize(x,y,z)
local l=1/sqrt(x*x+y*y+z*z)
return {x*l,y*l,z*l}
end

gvtx={}
//**
//* m:int model_id
//* v:vecter pos
//* r:vectrr rot
//**/
function plgn_render(m,v,r,s)
local zr=8*64+prspx
local vt={}
local tr={}
local vs={}
local wx,wy,wz=v[1],v[2],v[3]
local r={r[1],r[2],r[3]}
local ra=1/rotful

local q={}
for i,v in pairs(r) do
add(q,radq(v*ra,rada[i]))
end
--local vs=gvtx[o.t] or {}
local vs={}

if #vs==0 then
for i,v in pairs(objl[m]) do
local v1,v2,v3,v4=0,v[1],v[2],v[3]
for i,r in pairs(q) do
v1,v2,v3,v4=rolq(r[1],r[2],r[3],r[4],v1,v2,v3,v4)
end
v={
v2*s[1]
,v3*s[2]
,v4*s[3],v[4]
,i=i
}
vt[v.i]=v
add(vs,v)
end
for i,v in pairs(vs) do
v.s=i>2 and v[3]+vs[i-1][3]+vs[i-2][3] or 0
end
quicksort(vs,1,#vs)
for i,v in pairs(vs) do
	if v.i>2 then
	local c=v[4]
	local v1,v2,v3
		if band(v.i,1)==1 then
		v1,v2,v3=vt[v.i-2],vt[v.i-1],v
		else
		v1,v2,v3=v,vt[v.i-1],vt[v.i-2]
		end
	
	local x1,y1,z1=v1[1],v1[2],v1[3]
	local x2,y2,z2=v2[1],v2[2],v2[3]
	local x3,y3,z3=v3[1],v3[2],v3[3]
	
	lpos=lpos or normalize(0,0,-64,1)
	local c,fp=light
	(lpal[c]
	,dot(
	normalize(vtopsort(v1,v2,v3))
	,lpos
	))
	
	local cull=((x2-x1)*(y3-y1)-(x3-x1)*(y2-y1)<0 and culr or bnot(culr))>0
	vs[i]={x1,y1,z1,x2,y2,z2,x3,y3,z3,c,fp,cull}
	end
end
	gvtx[m]=vs
end--not same obj

for i,v in pairs(vs) do

if v[11] and v[12] then
local z1,z2,z3
=zr/(wz-v[3]+prspx)
,zr/(wz-v[6]+prspy)
,zr/(wz-v[9]+prspz)
pelogen_tri
({v[1]*z1+wx,v[2]*z1+wy}
,{v[4]*z2+wx,v[5]*z2+wy}
,{v[7]*z3+wx,v[8]*z3+wy}
,v[10],v[11])
end
end
return vs
end

--sort
function vtopsort(v1,v2,v3)
if(v1[2]<v2[2]) v1,v2=v2,v1
if(v2[2]<v3[2]) v2,v3=v3,v2
if(v3[2]<v1[2]) v3,v1=v1,v3
return v1[1],v1[2],v1[3]
end

function quicksort(v,s,e)
local i,p
if(s>=e)return
p=s

for i=s+1,e do
if v[i].s<v[s].s then
p+=1
v[p],v[i]=v[i],v[p]
end
end
v[s],v[p]=v[p],v[s]

quicksort(v,s,p-1)
quicksort(v,p+1,e)
end

--trifill
--@shiftalow/bitchunk
function pelogen_tri(v1,v2,v3,col,fp)
color(col)
fillp(fp)
if(v1[2]>v2[2]) v1,v2=v2,v1
if(v1[2]>v3[2]) v1,v3=v3,v1
if(v2[2]>v3[2]) v3,v2=v2,v3
local l,c,r,t,m,b=v1[1],v2[1],v3[1],flr(v1[2]),flr(v2[2]),v3[2]
local i,j,k=(c-l)/(m-t),(r-l)/(b-t),(r-c)/(b-m)
r=l
for t=t,m-1 do
rectfill(l,t,r,t)
r+=j
l+=i
end
for m=m,b-1 do
rectfill(c,m,r,m)
r+=j
c+=k
end
end
]],"@clip")
end
-->8
--for 3d render

--sort	
function quicksort(v,s,e)
local i,p
if(s>=e)return
p=s
for i=s+1,e do
--if v[i][3]<v[s][3] then
if v[i].s<v[s].s then
p+=1
v[p],v[i]=v[i],v[p]
end
end
v[s],v[p]=v[p],v[s]

quicksort(v,s,p-1)
quicksort(v,p+1,e)
end

function vtopsort(v1,v2,v3)

--if(v1[2]<v2[2]) v1,v2={v2[1],v2[2],v2[3]},{v1[1],v1[2],v1[3]}return v1,v2,v3
--if(v2[2]<v3[2]) v2,v3={v3[1],v3[2],v3[3]},{v2[1],v2[2],v2[3]}return v1,v2,v3
--if(v3[2]<v1[2]) v3,v1={v1[1],v1[2],v1[3]},{v3[1],v3[2],v3[3]}return v1,v2,v3
--if(v1.s<v2.s) v1,v2=v2,v1
--if(v2.s<v3.s) v2,v3=v3,v2
--if(v3.s<v1.s) v3,v1=v3,v1
if(v1[2]<v2[2]) v1,v2=v2,v1
if(v2[2]<v3[2]) v2,v3=v3,v2
if(v3[2]<v1[2]) v3,v1=v3,v1
--dbg(v1[2])
return v1,v2,v3
end

--quaternion
function radq(r,v)
--r (rad) rotation
--with vector v as the rotation axis
local s=sin(r)
return {cos(r),v[1]*s,v[2]*s,v[3]*s}
end


function qprd(r1,r2,r3,r4,q1,q2,q3,q4)
return
 q1*r1-q2*r2-q3*r3-q4*r4
,q1*r2+q2*r1+q3*r4-q4*r3
,q1*r3+q3*r1+q4*r2-q2*r4
,q1*r4+q4*r1+q2*r3-q3*r2
end
function rolq(r1,r2,r3,r4,q1,q2,q3,q4)
return qprd(r1,-r2,-r3,-r4,qprd(q1,q2,q3,q4,r1,r2,r3,r4))
end
function rtfp(r)
return rfp[mid(1,8,flr(r*100)-8)]
end
function light(c,r)
local s=mid(r*3,0,3)
return band(lshr(c,flr(s)*4),0xff),rfp[mid(1,8,flr(band(s,0x.ffff)*7)+1)]
--local s=mid(r,0,1)
--return band(lshr(c,flr(s+1)*4),0xff),rfp[mid(1,8,flr(band(s,0x.ffff)*7)+1)]
end




function dot(v1,v2)
	return v1[1]*v2[1]+v1[2]*v2[2]+v1[3]*v2[3]
end

function cross(v1,v2)
--local ax=v1[1]
--local ay=v1[2]
--local az=v1[3]
--local bx=v2[1]
--local by=v2[2]
--local bz=v2[3]
--return ay*bz-az*by,az*bx-*bz,ax*by-ay*bx
return v1[2]*v2[3]-v1[3]*v2[2],v1[3]*v2[1]-v1[1]*v2[3],v1[1]*v2[2]-v1[2]*v2[1]
end

function normalize(v,s)
local l=s/sqrt(v[1]*v[1]+v[2]*v[2]+v[3]*v[3])
return {v[1]*l,v[2]*l,v[3]*l}
end

function cull(x1,y1,x2,y2,x3,y3,i)
return (x2-x1)*(y3-y1)-(x3-x1)*(y2-y1)<0 and i or bnot(i)
end
function objdraw(o)
--local zr=64/view.z
local zr=1
local vt={}
local tr={}
local vs={}
--local qv=vradq({orot.x,orot.y,orot.z,rview.x,rview.y,rview.z},1/128)
local qv=vradq({orot.x,orot.y,orot.z},1/128)
local vtx=o.vt
local orot=o.rt
vs=tmap(cat({},vtx),function(v,i)
local q,vx,vy,vz=vrolq({0,v[1],v[2],v[3]},qv)

v=cat({},{
vx*zr*oscl.w
,vy*zr*oscl.h
,vz*zr,v[4]
,i=i
})
vt[v.i]=v
return v
end)
tmap(vs,function(v,i)
--if #tr>2 then
--v.s=v[3]+vtx[v.i-1][3]+vtx[v.i-2][3]
v.s=i>2 and v[3]+vs[i-1][3]+vs[i-2][3] or 0
end)

quicksort(vs,1,#vs)
tmap(vs,function(v,i)
--if #tr>2 then
if v.i>2 then
local c=v[4]
tr=band(v.i,1)==1 and {vt[v.i-2],vt[v.i-1],v} or {v,vt[v.i-1],vt[v.i-2]}
--dbg(v.i..' '..v.s)

local l={lpos.x,lpos.y,lpos.z}
local c,fp=light
(lpal[c]
,cross(
normalize(tr[1],1)
--normalize(vtopsort(tr[1],tr[2],tr[3]),1)
--,cross(
--normalize(vtopsort(tr[1],tr[2],tr[3]),1)
,normalize(l,1)
))

--return (x2-x1)*(y3-y1)-(x3-x1)*(y2-y1)<0 and i or bnot(i)
if cull(tr[1][1],tr[1][2],tr[2][1],tr[2][2],tr[3][1],tr[3][2],-1)>0 then
return
end
if fp then
--zr=8*64/view.z
zr=8*64+prsp
local z1,z2,z3
=zr/(view.z-tr[1][3]+prsp)
,zr/(view.z-tr[2][3]+prsp)
,zr/(view.z-tr[3][3]+prsp)
--local z1,z2,z3=zr/tr[1][3],zr/tr[2][3],zr/tr[3][3]
--local z1,z2,z3=tr[1][3]*zr,tr[2][3]*zr,tr[3][3]*zr
--local z1,z2,z3=zr,zr,zr
if bmch(vfilt,4) then
pelogen_tri
({tr[1][1]*z1+view.x
,tr[1][2]*z1+view.y}
,{tr[2][1]*z2+view.x
,tr[2][2]*z2+view.y}
,{tr[3][1]*z3+view.x
,tr[3][2]*z3+view.y}
,c,fp)
--p01_triangle_163
--(tr[1][1]*z1+view.x
--,tr[1][2]*z1+view.y
--,tr[2][1]*z2+view.x
--,tr[2][2]*z2+view.y
--,tr[3][1]*z3+view.x
--,tr[3][2]*z3+view.y,c,fp)
else
line(tr[1][1]*z1+view.x
,tr[1][2]*z1+view.y
,tr[2][1]*z2+view.x
,tr[2][2]*z2+view.y,c)
line(tr[3][1]*z3+view.x
,tr[3][2]*z3+view.y)
line(tr[1][1]*z1+view.x
,tr[1][2]*z1+view.y)
end
--flip()
--flip()
--flip()
--flip()
--flip()
--flip()
--flip()
--flip()
--dbg(tr[1][2]*z1+view.x)
end
--dbg(join({tr[1][1],tr[2][1],tr[3][1]}, "--"))
--del(tr,tr[1])
end
end)

return vs,vt
end
-->8
--trifill

--function pelogen_sort(v1,v2,v3,v)
--if(v1[v]>v2[v]) v1,v2=v2,v1
--if(v1[v]>v3[v]) v1,v3=v3,v1
--if(v2[v]>v3[v]) v3,v2=v2,v3
--return flr(v1[1]),flr(v2[1]),v3[1],flr(v1[2]),flr(v2[2]),v3[2]
--end
----function pelogen_tri(v1,v2,v3,col,fp)
--function pelogen_tri(v1,v2,v3,col)
--color(col)
----fillp(fp)
--
----local f=textured and tline or rect
--local l,c,r,t,m,b=pelogen_sort(v1,v2,v3,2)
--if abs(r-l)>abs(b-t) then
--v1,v2,v3=l,t,0
--
--local j=(r-l)/(b-t)
--while t~=b do
--local i=(c-l)/(m-t)
--if(t<0) t,l,v1,v3=0,l-i*t,v1-j*(t-v3),m
--for t=t,min(m-1,127) do
--rectfill(l,t,v1,t)
--l+=i
--v1+=j
--end
--c,l,t,m=r,c,m,b
--end
--else
--l,c,r,t,m,b=pelogen_sort(v1,v2,v3,1)
--v1,v2,v3=l,t,0
--local j=(b-t)/(r-l)
--while l~=r do
--local i=(m-t)/(c-l)
--if(l<0) l,t,v2,v3=0,t-i*l,v2-j*(l-v3),c
--for l=l,min(c-1,127) do
--rectfill(l,t,l,v2)
--t+=i
--v2+=j
--end
--m,t,l,c=b,m,c,r
--end
--end
--end

--function pelogen_tri_178(v1,v2,v3,col)
function pelogen_tri(v1,v2,v3,col,fp)
color(col)
fillp(fp)
if(v1[2]>v2[2]) v1,v2=v2,v1
if(v1[2]>v3[2]) v1,v3=v3,v1
if(v2[2]>v3[2]) v3,v2=v2,v3
local l,c,r,t,m,b=v1[1],v2[1],v3[1],flr(v1[2]),flr(v2[2]),v3[2]

local i,j,k,r=(c-l)/(m-t),(r-l)/(b-t),(r-c)/(b-m),l

while t~=b do
if(t<0)t,l,r=0,l-i*t,v1 and r-j*t or r
for t=t,min(m-1,127) do
rectfill(l,t,r,t)
r+=j
l+=i
end
l,t,m,i,v1=c,m,b,k
end
end

--function pelogen_tri_152(v1,v2,v3,col)
--color(col)
--if(v1[2]>v2[2]) v1,v2=v2,v1
--if(v1[2]>v3[2]) v1,v3=v3,v1
--if(v2[2]>v3[2]) v3,v2=v2,v3
--local l,c,r,t,m,b=v1[1],v2[1],v3[1],flr(v1[2]),flr(v2[2]),v3[2]
--
--local i,j,k=(c-l)/(m-t),(r-l)/(b-t),(r-c)/(b-m)
--r=l
--while t~=b do
--for t=t,min(m-1,127) do
--rectfill(l,t,r,t)
--r+=j
--l+=i
--end
--l,t,m,i=c,m,b,k
--end
--end

--function pelogen_tri_172(v1,v2,v3,col)
--function pelogen_tri(v1,v2,v3,col)
--color(col)
--if(v1[2]>v2[2]) v1,v2=v2,v1
--if(v1[2]>v3[2]) v1,v3=v3,v1
--if(v2[2]>v3[2]) v3,v2=v2,v3
--local l,c,r,t,m,b=v1[1],v2[1],v3[1],flr(v1[2]),flr(v2[2]),v3[2]
--
--local j,v2,v3=(r-l)/(b-t),l,0
--
--while t~=b do
--local i=(c-l)/(m-t)
--if(t<0) t,l,v2,v3=0,l-i*t,v2-j*(t-v3),m
--for t=t,min(m-1,127) do
--rectfill(l,t,v2,t)
--l+=i
--v2+=j
--end
--c,l,t,m,i=r,c,m,b,k
--end
--end

poke(0x5f38,0)
poke(0x5f39,0)
__gfx__
00000000000000000000000000000000007000000888880000000000000000000070000000700000007000007070000007070000077700007777000077770000
00070000077777000077077000077700070777000877780000000000000000000000000007000000070000000707000070770000707700007077000077770000
00b0c0000700070007000700000700000700007088b7c88000000000000000007000000070000000707000007070000077070000770700007777000077770000
0b000c00070007000700070007070700070007008b000c8000000000000000000000000000070000070700000707000070700000777000007770000077770000
0d605d00070007000700070007000700700007008d605d8000000000000000000000000000000000000000000000000000000000000000000000000000000000
0ddddd00077777007707700000777000077707008ddddd8000000000000000000000000000000000000000000000000000000000000000000000000000000000
00000000000000000000000000000000000070008888888000000000000000000000000000000000000000000000000000000000000000000000000000000000
00000000000000000000000000000000000000000000000000000000000000000000000000000000000000000000000000000000000000000000000000000000
0000288e0000288800008888000000000000000000000000000000000f010ff10070007000700070007000707070707007070707077707777777777777777777
0112499a011149991111999900000000000000000000000000000000ff00fff00000000007000700070007000707070770777077707770777077707777777777
122d9aa712229aaa2222aaaa00000000000000000000000000000000000000007000700070007000707070707070707077077707770777077777777777777777
133b3bb713333bbb3333bbbb00000000000000000000000000000000000000000000000000070007070707070707070770707070777077707770777077777777
244fdcc72444dccc4444cccc00000000000000000000000000000000000000000070007000700070007000707070707007070707077707777777777777777777
15565dd615555ddd5555dddd00000000000000000000000000000000000000000000000007000700070007000707070770777077707770777077707777777777
56678eef56668eee6666eeee00000000000000000000000000000000000000007000700070007000707070707070707077077707770777077777777777777777
6777eff76777efff7777ffff00000000000000000000000000000000000000000000000000070007070707070707070770707070777077707770777077777777
00000000000000000000000000000000000000000000000000000000000000000000000000000000000000000000000000000000000000000000000000000000
00000000000000000000000000000000000000000000000000000000000000000000000000000000000000000000000000000000000000000000000000000000
00000000000000000000000000000000000000000000000000000000000000000000000000000000000000000000000000000000000000000000000000000000
00000000000000000000000000000000000000000000000000000000000000000000000000000000000000000000000000000000000000000000000000000000
00000000000000000000000000000000000000000000000000000000000000000000000000000000000000000000000000000000000000000000000000000000
00000000000000000000000000000000000000000000000000000000000000000000000000000000000000000000000000000000000000000000000000000000
00000000000000000000000000000000000000000000000000000000000000000000000000000000000000000000000000000000000000000000000000000000
00000000000000000000000000000000000000000000000000000000000000000000000000000000000000000000000000000000000000000000000000000000
00000000000000000000000000000000000000000000000000000000000000000000000000000000000000000000000000000000000000000000000000000000
00000000000000000000000000000000000000000000000000000000000000000000000000000000000000000000000000000000000000000000000000000000
00000000000000000000000000000000000000000000000000000000000000000000000000000000000000000000000000000000000000000000000000000000
00000000000000000000000000000000000000000000000000000000000000000000000000000000000000000000000000000000000000000000000000000000
00000000000000000000000000000000000000000000000000000000000000000000000000000000000000000000000000000000000000000000000000000000
00000000000000000000000000000000000000000000000000000000000000000000000000000000000000000000000000000000000000000000000000000000
00000000000000000000000000000000000000000000000000000000000000000000000000000000000000000000000000000000000000000000000000000000
00000000000000000000000000000000000000000000000000000000000000000000000000000000000000000000000000000000000000000000000000000000
11111111111111888811111111111111848c829c874c862c00000000c4ca44ca0000000000000000000000000000000000000000000000000000000000000000
11111111111111888811111111111111727c927d874c874c00000000ccca4cca0000000000000000000000000000000000000000000000000000000000000000
11111111111111888811111111111111848c927c896c8c6c000000004c4a44ca0000000000000000000000000000000000000000000000000000000000000000
11111111111111888811111111111111829c848c8c6c8d4c00000000444ac4ca0000000000000000000000000000000000000000000000000000000000000000
111111111199997777ffff1111111111848c848c7e6c9e6d00000000c44acc4a0000000000000000000000000000000000000000000000000000000000000000
111111111199997777ffff1111111111867c874c8c6c8d4c00000000444a4c4a0000000000000000000000000000000000000000000000000000000000000000
111111111199997777ffff1111111111874c862c8c6c8c6c000000004c4acc4a0000000000000000000000000000000000000000000000000000000000000000
111111111199997777ffff1111111111782c982d8b8c8cac00000000cccac4ca0000000000000000000000000000000000000000000000000000000000000000
111111aaaa777777777777eeee1111118cac8eac87cc87cc00000000000000000000000000000000000000000000000000000000000000000000000000000000
111111aaaa777777777777eeee1111117dcc9dcd869c848c00000000000000000000000000000000000000000000000000000000000000000000000000000000
111111aaaa777777777777eeee1111118cac8eac0000000000000000000000000000000000000000000000000000000000000000000000000000000000000000
111111aaaa777777777777eeee1111118cac8cac0000000000000000000000000000000000000000000000000000000000000000000000000000000000000000
1111111111bbbb7777dddd111111111189ac87cc0000000000000000000000000000000000000000000000000000000000000000000000000000000000000000
1111111111bbbb7777dddd111111111187cc88ec0000000000000000000000000000000000000000000000000000000000000000000000000000000000000000
1111111111bbbb7777dddd111111111176ec96ed0000000000000000000000000000000000000000000000000000000000000000000000000000000000000000
1111111111bbbb7777dddd111111111187cc88ec0000000000000000000000000000000000000000000000000000000000000000000000000000000000000000
11111111111111cccc11111111111111000000000000000000000000d8deb86e586d586d000000008f834d8300000000886b457b000000000000000000000000
11111111111111cccc111111111111110000000000000000000000008a8ec49e8a8d28de000000005e838f83000000008d8b88ab000000000000000000000000
11111111111111cccc11111111111111000000000000000000000000c49da67d00000000000000008f83cc8300000000c59b8d8b000000000000000000000000
11111111111111cccc111111111111110000000000000000000000008a8da05e0000000000000000be838f8300000000887b838b000000000000000000000000
11111111111111111111111111111111000000000000000000000000a05d845d00000000000000008f837b83000000004bbb889b000000000000000000000000
111111111111111111111111111111110000000000000000000000008a8d605e00000000000000006b83888300000000838bcb5b000000000000000000000000
11777717777117771177771111177771000000000000000000000000667d667d00000000000000006b837b8300000000888b888b000000000000000000000000
177177117711771117717711111711710000000000000000000000008a8d449e00000000000000008f83000000000000dacb384b000000000000000000000000
17777711771177111771771771777771000000000000000000000000000000000000000000000000000000000000000000000000000000000000000000000000
17711111771177111771771111771171000000000000000000000000000000000000000000000000000000000000000000000000000000000000000000000000
17711117777177771777711111777771000000000000000000000000000000000000000000000000000000000000000000000000000000000000000000000000
11111111111111111111111111111111000000000000000000000000000000000000000000000000000000000000000000000000000000000000000000000000
11116616616666111166661111666611000000000000000000000000000000000000000000000000000000000000000000000000000000000000000000000000
11111616616166111111661111616611000000000000000000000000000000000000000000000000000000000000000000000000000000000000000000000000
11111616616166111166111111616611000000000000000000000000000000000000000000000000000000000000000000000000000000000000000000000000
11111666116666166166661661666611000000000000000000000000000000000000000000000000000000000000000000000000000000000000000000000000
00000000729c848c478c287c00000000727c848c874c982c00000000eadeba6e5a6d5a6d000000008f834d8300000000886b457b000000000000000000000000
00000000929c927c267c289c00000000729c929c962c782d000000008d8ed59e8d8d1ade000000005e838f83000000008d8b88ab000000000000000000000000
00000000729c727c478c478c00000000727d927d874c874c00000000d59da87d00000000000000008f83cc8300000000c59b8d8b000000000000000000000000
00000000848c927c698c6c8c00000000848c929c896c8c6c000000008d8da15e0000000000000000be838f8300000000887b838b000000000000000000000000
00000000848c848c6c8c4d9c00000000848c848c8c6c7d4c00000000a15d865d00000000000000008f837b83000000004bbb889b000000000000000000000000
00000000768c478c6e9c6e7c00000000867c874c7e6c9e6d000000008d8d615e00000000000000006b83888300000000838bcb5b000000000000000000000000
00000000478c267c6c8c4d7c00000000874c962c8c6c9d4c00000000687d687d00000000000000006b837b8300000000888b888b000000000000000000000000
00000000269c289c4d9c6e7c00000000762c782d7d4c9e6d000000008d8d359e00000000000000008f83000000000000dacb384b000000000000000000000000
000000006c8c6c8cc78ce89c000000008c6c8c6c87cc78ec00000000000000000000000000000000000000000000000000000000000000000000000000000000
000000008b8cac8ce69ce67c000000008b8c8cac76ec96ed00000000000000000000000000000000000000000000000000000000000000000000000000000000
00000000ac8cae7cc78ce87c000000008cac9eac87cc98ec00000000000000000000000000000000000000000000000000000000000000000000000000000000
00000000ae9ccd9ce89ce67c000000007eac7dcd78ec96ed00000000000000000000000000000000000000000000000000000000000000000000000000000000
00000000ac8ccd7cc78cc78c000000008cac9dcc87cc87cc00000000000000000000000000000000000000000000000000000000000000000000000000000000
00000000ae7ccd9c968c848c000000009eac7dcd869c848c00000000000000000000000000000000000000000000000000000000000000000000000000000000
00000000ac8cac8c00000000000000008cac8cac0000000000000000000000000000000000000000000000000000000000000000000000000000000000000000
00000000a98cc78c000000000000000089ac87cc0000000000000000000000000000000000000000000000000000000000000000000000000000000000000000
000000001889f8894a19fa19000000001889f8891884f884000000000889f8890369088900000000000000000000000000000000000000000000000000000000
000000001283e2831b49eb49000000001289f2891829f829000000000289f289f369f88900000000000000000000000000000000000000000000000000000000
000000004169f1691c43ec43000000004179c1794919c91900000000f289d1890000000000000000000000000000000000000000000000000000000000000000
000000001459e4594e59fe59000000001364f3641a34fa3400000000d289a1890000000000000000000000000000000000000000000000000000000000000000
000000001443e4431d89ed89000000001884f8841884f88400000000a28982890000000000000000000000000000000000000000000000000000000000000000
000000004529f5291e83ee83000000001449f4491c49fc4900000000628961890000000000000000000000000000000000000000000000000000000000000000
000000001839e8394fa9ffa9000000004429c4294e49ce4900000000228921890000000000000000000000000000000000000000000000000000000000000000
000000001823e8231cb9ecb9000000001634f6341d64fd6400000000028902890000000000000000000000000000000000000000000000000000000000000000
000000001cc3ecc31489f489000000001884f8841884f88400000000000000000000000000000000000000000000000000000000000000000000000000000000
000000004be9fbe900000000000000001e89fe8918e9f8e900000000000000000000000000000000000000000000000000000000000000000000000000000000
0000000018d9e8d900000000000000004f99cf9947f9c7f900000000000000000000000000000000000000000000000000000000000000000000000000000000
0000000018e3e8e300000000000000001da4fda416d4f6d400000000000000000000000000000000000000000000000000000000000000000000000000000000
0000000046f9f6f900000000000000001884f8841884f88400000000000000000000000000000000000000000000000000000000000000000000000000000000
0000000015c9e5c900000000000000001cc9fcc914c9f4c900000000000000000000000000000000000000000000000000000000000000000000000000000000
0000000014c3e4c300000000000000004ce9cce942b9c2b900000000000000000000000000000000000000000000000000000000000000000000000000000000
0000000042b9f2b900000000000000001ad4fad414a4f4a400000000000000000000000000000000000000000000000000000000000000000000000000000000
0000000000000000000000000000000000000000000000000000000000000000000000000000000018830000000000006b37ab37653576050000000000000000
0000000000000000000000000000000000000000000000000000000000000000000000000000000000000000000000008887c835483658060000000000000000
000000000000000000000000000000000000000000000000000000000000000000000000000000000000000000000000a53765367a0588860000000000000000
00000000000000000000000000000000000000000000000000000000000000000000000000000000000000000000000088854837888686d60000000000000000
0000000000000000000000000000000000000000000000000000000000000000000000000000000000000000000000006b357a0586d6a3d60000000000000000
000000000000000000000000000000000000000000000000000000000000000000000000000000000000000000000000ab369a0663d886d80000000000000000
000000000000000000000000000000000000000000000000000000000000000000000000000000000000000000000000c835b80586d84cd90000000000000000
000000000000000000000000000000000000000000000000000000000000000000000000000000000000000000000000a53696064cd929d90000000000000000
00000000247328832479288300000000188318831883188300000000f883e493f883f74300000000000000000000000069d94cd9000000000000000000000000
000000002493e8831743e883000000002493f8832743f88300000000188324931883174300000000000000000000000069d969d9000000000000000000000000
00000000e493e473e743e94300000000e493e473e743e943000000002471116419411a14000000000000000000000000a9daa9da000000000000000000000000
00000000e1692479ea19294900000000f1692479fa19294900000000e479f169f949fa19000000000000000000000000ccdae9da000000000000000000000000
00000000116924992a19261900000000116911a91a19161900000000f1a91169f6191a19000000000000000000000000a9daccda000000000000000000000000
0000000011a9e499ea19e61900000000f169f1a9fa19f6190000000011a9249416191744000000000000000000000000e9daa9da000000000000000000000000
00000000f1a9e169e749261900000000e49911a9e749161900000000f1a9e499f619f74900000000000000000000000000000000000000000000000000000000
0000000011a911691749294900000000249924792749294900000000e479f883f949f88300000000000000000000000000000000000000000000000000000000
00000000288300000000000000000000188318831883188300000000f883fc73f883f9c300000000728874887669746996879887986d9a6d838a678a278a678a
000000000000000000000000000000002c73f88329c3f8830000000018831c73188319c3000000009288948876897489b687b887988d9a8da78aa78a678a838a
00000000000000000000000000000000ec73ec93e9c3e7c3000000001c911fa417c116f4000000009268946874877687d68ed88eb88dba8de78aba8aa78aa78a
00000000000000000000000000000000ffa92c99f6f927c900000000fc99ffa9f7c9f6f9000000007268746894879687d66ed86e988d988dba8aba8aa78ae78a
000000000000000000000000000000001fa91f6916f91af900000000ff691fa9faf916f90000000072887488b48fb68fb66eb86e78879687ce8a8c8aba8aba8a
00000000000000000000000000000000ffa9ff69f6f9faf9000000001f691c741af919c40000000076897489b46fb66fb68eb88e768756878c8a8c8aba8ace8a
00000000000000000000000000000000ec791f69e9c91af900000000ff69fc79faf9f9c90000000056895489946f966fb88dba8d788758874e8a5a8a8c8a8c8a
000000000000000000000000000000002c792c9929c927c900000000fc99f883f7c900000000000056695469948f968fb86dba6d588a568a5a8a5a8a8c8a4e8a
00000000000000000000000000000000188300000000000000000000000000000000000000000000388a368a7a8b588b9a8c9c8c000000005a8a5a8a00000000
00000000000000000000000000000000000000000000000000000000000000000000000000000000386a366a5a8b788b9a6c9a6c00000000678a278a00000000
00000000000000000000000000000000000000000000000000000000000000000000000000000000586a566a788b7a8794677a6700000000678a000000000000
00000000000000000000000000000000000000000000000000000000000000000000000000000000588a568a98879a8774677667000000000000000000000000
00000000000000000000000000000000000000000000000000000000000000000000000000000000588b588b9a8c9c8c76675667000000000000000000000000
000000000000000000000000000000000000000000000000000000000000000000000000000000005a8b586b9a6c9c6c5867b667000000000000000000000000
000000000000000000000000000000000000000000000000000000000000000000000000000000005a6b786b7a6c7c6cb8670000000000000000000000000000
000000000000000000000000000000000000000000000000000000000000000000000000000000007a6b788b7a8c7c8c00000000000000000000000000000000
__map__
4040404040404040404040404040404040414243404142434041424340414243000000000000000000000000000000000000000000000000000000000000000000000000000000000000000000000000000000000000000000000000000000000000000000000000000000000000000000000000000000000000000000000000
4040404040404040404040404040404050515253505152535051525350515253000000000000000000000000000000000000000000000000000000000000000000000000000000000000000000000000000000000000000000000000000000000000000000000000000000000000000000000000000000000000000000000000
4040404040404040404040404040404060616263606162636061626360616263000000000000000000000000000000000000000000000000000000000000000000000000000000000000000000000000000000000000000000000000000000000000000000000000000000000000000000000000000000000000000000000000
4040404040404040404040404040404070717273707172737071727370717273000000000000000000000000000000000000000000000000000000000000000000000000000000000000000000000000000000000000000000000000000000000000000000000000000000000000000000000000000000000000000000000000
4040404040404040404040404040404040414243404142434041424340414243000000000000000000000000000000000000000000000000000000000000000000000000000000000000000000000000000000000000000000000000000000000000000000000000000000000000000000000000000000000000000000000000
4040404040404040404040404040404050515253505152535051525350515253000000000000000000000000000000000000000000000000000000000000000000000000000000000000000000000000000000000000000000000000000000000000000000000000000000000000000000000000000000000000000000000000
4040404040404041424340404040404060616263606162636061626360616263000000000000000000000000000000000000000000000000000000000000000000000000000000000000000000000000000000000000000000000000000000000000000000000000000000000000000000000000000000000000000000000000
4040404040405051525340404040404070717273707172737071727370717273000000000000000000000000000000000000000000000000000000000000000000000000000000000000000000000000000000000000000000000000000000000000000000000000000000000000000000000000000000000000000000000000
4040404040406061626340404040404040414243404142434041424340414243000000000000000000000000000000000000000000000000000000000000000000000000000000000000000000000000000000000000000000000000000000000000000000000000000000000000000000000000000000000000000000000000
4040404040407071727340404040404050515253505152535051525350515253000000000000000000000000000000000000000000000000000000000000000000000000000000000000000000000000000000000000000000000000000000000000000000000000000000000000000000000000000000000000000000000000
4040404040404040404040404040404060616263606162636061626360616263000000000000000000000000000000000000000000000000000000000000000000000000000000000000000000000000000000000000000000000000000000000000000000000000000000000000000000000000000000000000000000000000
4040404040404040404040404040404070717273707172737071727370717273000000000000000000000000000000000000000000000000000000000000000000000000000000000000000000000000000000000000000000000000000000000000000000000000000000000000000000000000000000000000000000000000
4040404040404040404040404040404040414243404142434041424340414243000000000000000000000000000000000000000000000000000000000000000000000000000000000000000000000000000000000000000000000000000000000000000000000000000000000000000000000000000000000000000000000000
4040404040404040404040404040404050515253505152535051525350515253000000000000000000000000000000000000000000000000000000000000000000000000000000000000000000000000000000000000000000000000000000000000000000000000000000000000000000000000000000000000000000000000
4040404040404040404040404040404060616263606162636061626360616263000000000000000000000000000000000000000000000000000000000000000000000000000000000000000000000000000000000000000000000000000000000000000000000000000000000000000000000000000000000000000000000000
4040404040404040404040404040404070717273707172737071727370717273000000000000000000000000000000000000000000000000000000000000000000000000000000000000000000000000000000000000000000000000000000000000000000000000000000000000000000000000000000000000000000000000
